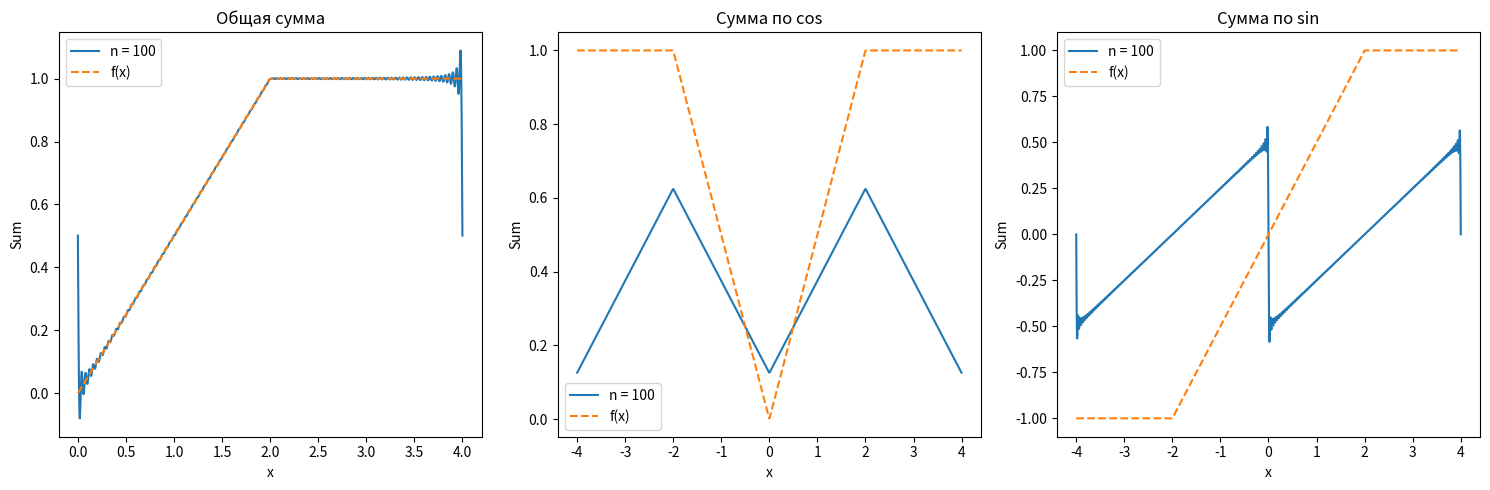

This chart was generated by the following Python code:
import matplotlib.pyplot as plt
import numpy as np

def f(x):
    conditions = [
        (x >= 0) & (x < 2),
        (x >= 2) & (x <= 4)
    ]
    choices = [
        x / 2,
        1
    ]
    return np.select(conditions, choices, default=0)

def f_chet(x):
    conditions = [
        (x >= 0) & (x < 2),
        (x < 0) & (x >= -2),
        (x >= 2) & (x <= 4),
        (x >= -4) & (x < -2)
    ]
    choices = [
        x / 2,
        -x/2,
        1,
        1
    ]
    return np.select(conditions, choices, default=0)

def f_nechet(x):
    conditions = [
        (x >= -2) & (x < 2),
        (x >= 2) & (x <= 4),
        (x >= -4) & (x < -2)
    ]
    choices = [
        x / 2,
        1,
        -1
    ]
    return np.select(conditions, choices, default=0)

def a_k(k):
    if k == 0:
        return 3 / 4
    elif k % 2 == 0:
        return 0
    else:
        return -(2 / (np.pi**2 * k**2))

def b_k(k):
    return -(1 / (np.pi * k))

x_cos_sin = np.linspace(-4, 4, 1000)
x = np.linspace(0, 4, 1000)

def partial_sum_cosines(n, x_cos_sin):
    a0 = a_k(0)
    sum_cos = (a0 / 2) * np.ones_like(x_cos_sin)
    for k in range(1, n + 1):
        ak = a_k(k)
        sum_cos += ak * np.cos((np.pi * k * x_cos_sin) / 2)
    return sum_cos

def partial_sum_sines(n, x_cos_sin):
    sum_sin = np.zeros_like(x_cos_sin)
    for k in range(1, n + 1):
        bk = b_k(k)
        sum_sin += bk * np.sin((np.pi * k * x_cos_sin) / 2)
    return sum_sin

def partial_sum_total(n, x):
    a0 = a_k(0)
    sum_total = a0 * np.ones_like(x)
    for k in range(1, n + 1):
        ak = a_k(k)
        bk = b_k(k)
        sum_total += ak * np.cos((np.pi * k * x) / 2) + bk * np.sin((np.pi * k * x) / 2)
    return sum_total

def plot_partial_sums(n):
    plt.figure(figsize=(15, 5))

    plt.subplot(1, 3, 1)
    plt.plot(x, partial_sum_total(n, x), label=f'n = {n}')
    plt.plot(x, f(x), label='f(x)', linestyle='--')
    plt.title('Общая сумма')
    plt.xlabel('x')
    plt.ylabel('Sum')
    plt.legend()

    plt.subplot(1, 3, 2)
    plt.plot(x_cos_sin, partial_sum_cosines(n, x_cos_sin), label=f'n = {n}')
    plt.plot(x_cos_sin, f_chet(x_cos_sin), label='f(x)', linestyle='--')
    plt.title('Сумма по cos')
    plt.xlabel('x')
    plt.ylabel('Sum')
    plt.legend()

    plt.subplot(1, 3, 3)
    plt.plot(x_cos_sin, partial_sum_sines(n, x_cos_sin), label=f'n = {n}')
    plt.plot(x_cos_sin, f_nechet(x_cos_sin), label='f(x)', linestyle='--')
    plt.title('Сумма по sin')
    plt.xlabel('x')
    plt.ylabel('Sum')
    plt.legend()

    plt.tight_layout()
    plt.show()

n = 100
plot_partial_sums(n)